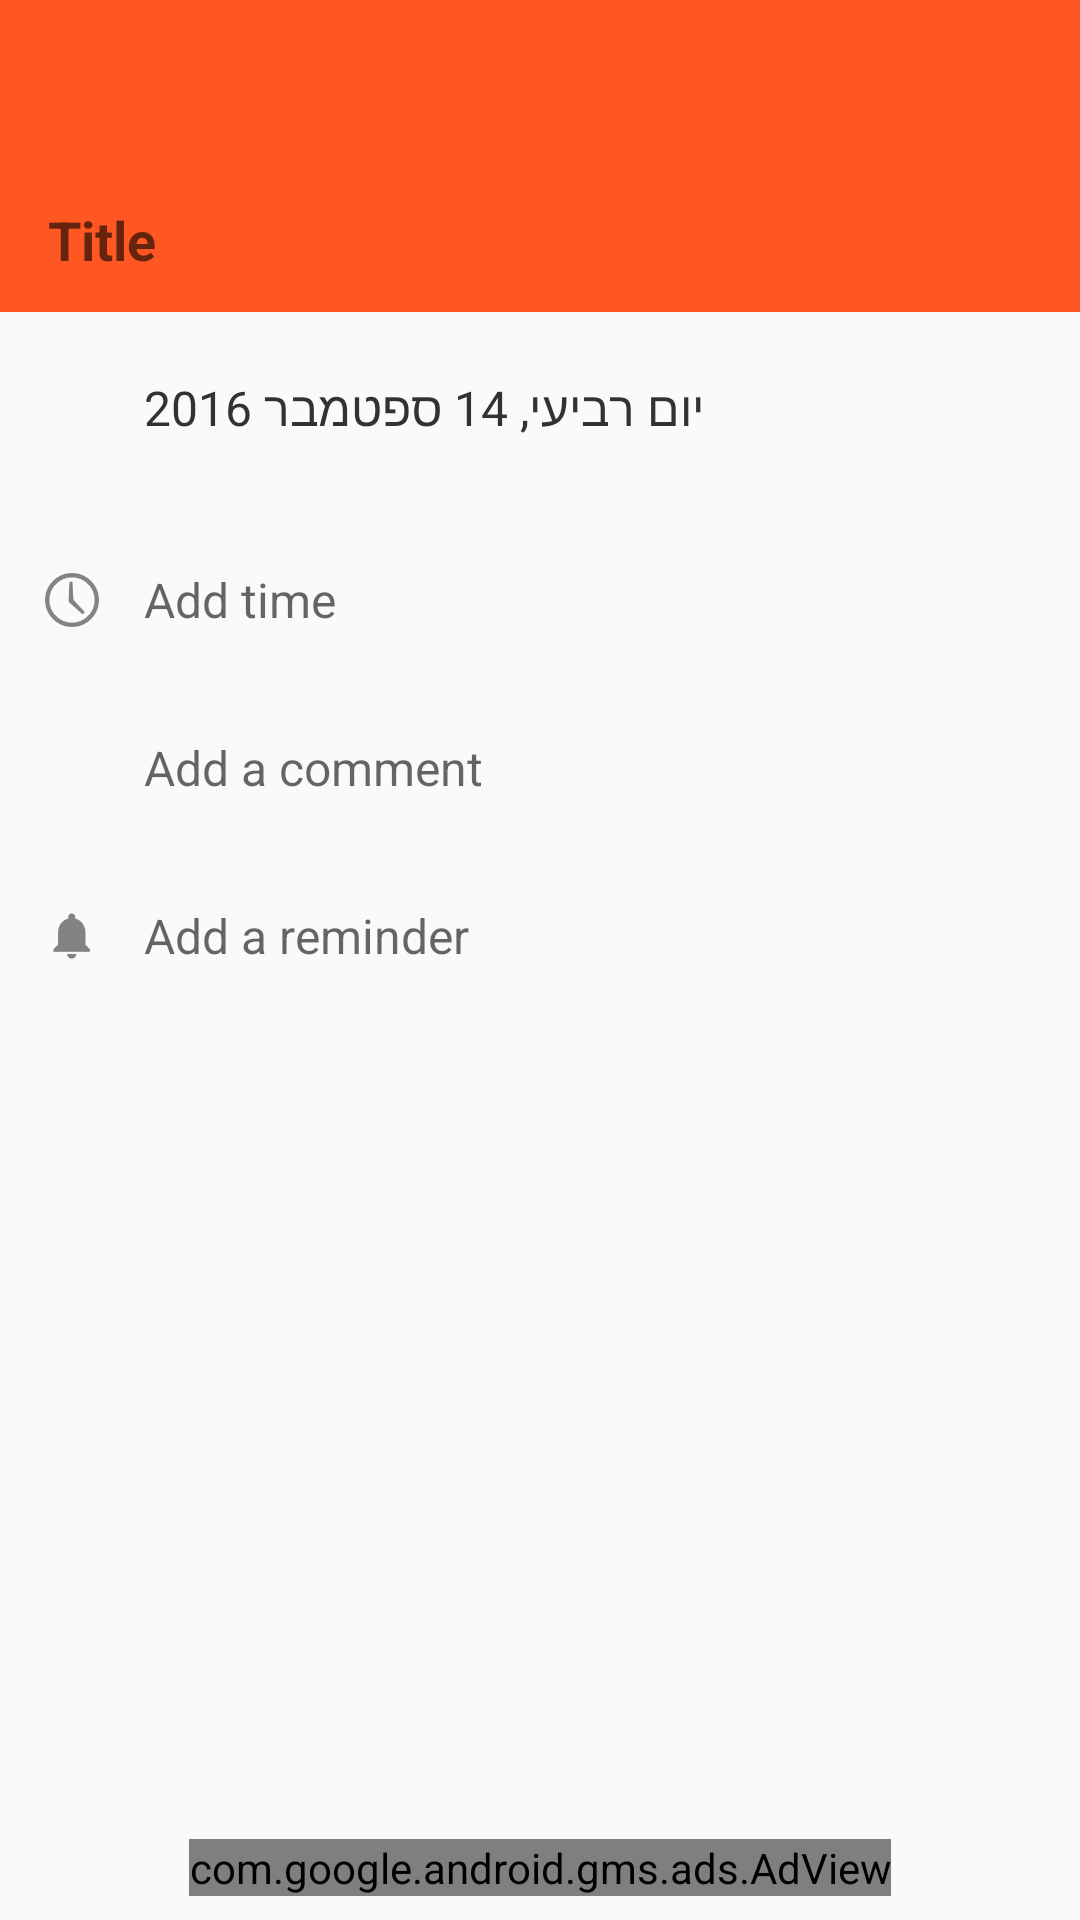

Android layout source for this screen:
<!-- AndroidManifest.xml: application theme AppTheme -->
<!-- res/layout/event_activity.xml -->
<?xml version="1.0" encoding="utf-8"?>
<RelativeLayout xmlns:android="http://schemas.android.com/apk/res/android"
    xmlns:tools="http://schemas.android.com/tools"
    android:layout_width="match_parent"
    android:layout_height="match_parent"
    xmlns:ads="http://schemas.android.com/apk/res-auto"
    android:id="@+id/new_event_layout">

    <include
        layout="@layout/toolbar_layout"
        android:id="@+id/event_toolbar"/>

    <LinearLayout
        android:layout_width="match_parent"
        android:layout_height="match_parent"
        android:orientation="vertical"
        android:layout_below="@id/event_toolbar"
        tools:context="app.ariel.student.CalendarDayActivity">


        <TextView
            android:layout_width="match_parent"
            android:layout_height="48dp"
            android:hint="@string/title_hint_string"
            android:id="@+id/event_title_edit"
            android:gravity="start|center_vertical"
            android:paddingStart="16dp"
            android:paddingEnd="16dp"
            android:textColor="@android:color/white"
            android:background="@color/primary_new_event"
            android:lines="1"
            android:textSize="18sp"
            android:textStyle="bold"
            />

        <LinearLayout
            android:id="@+id/event_date_layout"
            android:layout_width="match_parent"
            android:layout_height="64dp">

            <ImageView
                android:layout_width="48dp"
                android:layout_height="48dp"
                android:padding="15dp"
                android:src="@drawable/ic_calendar"
                android:layout_gravity="center_vertical"/>

            <TextView
                android:layout_width="wrap_content"
                android:layout_height="wrap_content"
                android:text="יום רביעי, 14 ספטמבר 2016"
                android:id="@+id/event_date_text"
                android:textSize="16sp"
                android:textColor="@android:color/secondary_text_light"
                android:gravity="center_vertical"
                android:layout_gravity="center_vertical"
                />

        </LinearLayout>

        <LinearLayout
            android:id="@+id/event_time_layout"
            android:layout_width="match_parent"
            android:layout_height="64dp">

            <ImageView
                android:layout_width="48dp"
                android:layout_height="48dp"
                android:padding="15dp"
                android:src="@drawable/ic_clock"
                android:layout_gravity="center_vertical"/>

            <TextView
                android:layout_width="240dp"
                android:layout_height="wrap_content"
                android:hint="@string/add_time_string"
                android:id="@+id/event_time_text"
                android:textSize="16sp"
                android:gravity="center_vertical"
                android:layout_gravity="center_vertical"
                android:textColor="@android:color/secondary_text_light"
                />

        </LinearLayout>

        <LinearLayout
            android:id="@+id/event_comment_layout"
            android:layout_width="match_parent"
            android:layout_height="wrap_content">

            <ImageView
                android:layout_width="48dp"
                android:layout_height="48dp"
                android:padding="15dp"
                android:src="@drawable/ic_comment"
                android:layout_gravity="center_vertical"/>

            <TextView
                android:textSize="16sp"
                android:id="@+id/comment_edit"
                android:layout_width="wrap_content"
                android:layout_height="wrap_content"
                android:hint="@string/comments_string"
                android:textColor="@android:color/secondary_text_light"
                android:layout_gravity="center_vertical"/>

        </LinearLayout>


        <LinearLayout
            android:id="@+id/event_reminder_layout"
            android:layout_width="match_parent"
            android:layout_height="64dp">

            <ImageView
                android:layout_width="48dp"
                android:layout_height="48dp"
                android:padding="15dp"
                android:src="@drawable/ic_reminder"
                android:layout_gravity="center_vertical"/>

            <TextView
                android:layout_width="wrap_content"
                android:layout_height="wrap_content"
                android:hint="@string/add_reminder_string"
                android:textSize="16sp"
                android:layout_alignParentTop="true"
                android:layout_alignParentStart="true"
                android:gravity="center_vertical"
                android:layout_gravity="center_vertical"
                android:textColor="@android:color/secondary_text_light"
                android:id="@+id/reminder_text"
                />

        </LinearLayout>

    </LinearLayout>

    <com.google.android.gms.ads.AdView
        android:id="@+id/event_adBanner"
        android:layout_width="wrap_content"
        android:layout_height="wrap_content"
        ads:adSize="BANNER"
        ads:adUnitId="ca-app-pub-6617091054237983/3329765155"
        android:layout_alignParentBottom="true"
        android:layout_marginBottom="8dp"
        android:layout_centerHorizontal="true"
        />

</RelativeLayout>
<!-- res/layout/toolbar_layout.xml (included above) -->
<?xml version="1.0" encoding="utf-8"?>
<android.support.v7.widget.Toolbar xmlns:android="http://schemas.android.com/apk/res/android"
    xmlns:app="http://schemas.android.com/apk/res-auto"

    android:layout_width="match_parent"
    android:layout_height="wrap_content"
    android:id="@+id/toolBar"
    android:background="@color/primary_new_event"
    android:minHeight="?attr/actionBarSize"
    android:fitsSystemWindows="true"
    app:titleTextColor="@android:color/primary_text_dark"
    android:textColorPrimary="@android:color/holo_red_dark"
    android:actionMenuTextColor="@android:color/holo_green_dark"
    android:textColorSecondary="@color/primary_new_event"
    android:colorAccent="@color/primary_new_event"
    android:popupTheme="@style/MyStyle"
    app:popupTheme="@style/MyStyle"
    >


</android.support.v7.widget.Toolbar>
<!-- resources referenced by this layout -->
<resources>
  <color name="primary_new_event">#FF5722</color>
  <!-- drawable ic_clock: png bitmap (drawable-hdpi, 1001 bytes) -->
  <!-- drawable ic_reminder: png bitmap (drawable-hdpi, 534 bytes) -->
  <string name="add_reminder_string">Add a reminder</string>
  <string name="add_time_string">Add time</string>
  <string name="comments_string">Add a comment</string>
  <string name="title_hint_string">Title</string>
  <style name="MyStyle" parent="Theme.AppCompat.Light.NoActionBar">
  
          <item name="android:buttonTint">@color/notes_primary</item>
      </style>
  <style name="AppTheme" parent="Theme.AppCompat.Light.NoActionBar">
          <item name="android:colorPrimary">@color/primary_color</item>
          <item name="colorPrimaryDark">@color/dark_color</item>
          <item name="windowActionBar">false</item>
      </style>
  <color name="notes_primary">#FFC107</color>
  <color name="primary_color">#0165B5</color>
  <color name="dark_color">#417299</color>
</resources>
